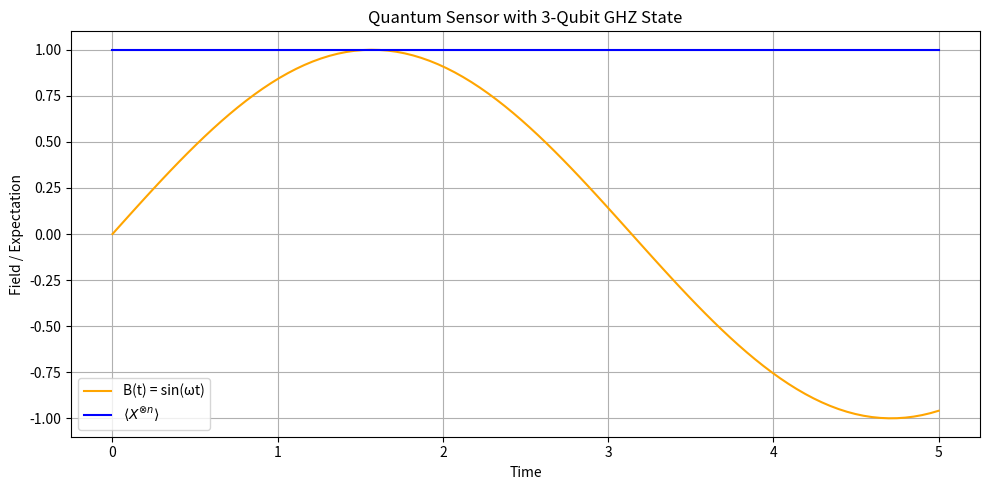

Write Python code to recreate this figure.
import numpy as np
import matplotlib.pyplot as plt

# --- Quantum Gates and Helpers ---

I = np.eye(2)
X = np.array([[0, 1], [1, 0]])
Y = np.array([[0, -1j], [1j, 0]])
Z = np.array([[1, 0], [0, -1]])

H = (1 / np.sqrt(2)) * np.array([[1, 1], [1, -1]])

def kron_n(*ops):
    """Kronecker product of a sequence of gates."""
    result = ops[0]
    for op in ops[1:]:
        result = np.kron(result, op)
    return result

def GHZ_state(n):
    """Create GHZ state |00..0> + |11..1>."""
    state = np.zeros(2**n, dtype=complex)
    state[0] = 1
    state[-1] = 1
    return state / np.sqrt(2)

def evolve_magnetic(state, B_t, t, gamma, n):
    """Evolve under H = γ B(t) ΣZ_i for time t."""
    phi = gamma * B_t * t
    U = np.eye(1, dtype=complex)
    for _ in range(n):
        U = np.kron(U, expm(-1j * phi * Z / 2))
    return U @ state


def expm(matrix):
    """Matrix exponential for 2x2 Hermitian matrix."""
    eigvals, eigvecs = np.linalg.eigh(matrix)
    return eigvecs @ np.diag(np.exp(eigvals)) @ eigvecs.conj().T

def measure_in_X_basis(state, n):
    """Measure expectation value of X⊗X⊗...⊗X."""
    Xn = kron_n(*([X] * n))
    return np.real(np.vdot(state, Xn @ state))

# --- Parameters ---

n = 3  # Number of qubits (entangled sensor)
gamma = 1.0  # gyromagnetic ratio
B0 = 1.0     # field amplitude
omega = 1.0  # frequency of magnetic field
times = np.linspace(0, 5, 100)

# --- Sensing Simulation ---

expectations = []
true_fields = []

for t in times:
    B_t = B0 * np.sin(omega * t)
    true_fields.append(B_t)

    # Prepare GHZ state
    psi0 = GHZ_state(n)

    # Evolve under collective B field
    psi_t = evolve_magnetic(psi0, B_t, t, gamma, n)

    # Apply inverse GHZ preparation (H and CNOTs)
    # For ideal simulation, we just measure in X^⊗n basis
    expX = measure_in_X_basis(psi_t, n)
    expectations.append(expX)

plt.figure(figsize=(10, 5))
plt.plot(times, true_fields, label='B(t) = sin(ωt)', color='orange')
plt.plot(times, expectations, label=r'$\langle X^{\otimes n} \rangle$', color='blue')
plt.xlabel("Time")
plt.ylabel("Field / Expectation")
plt.title(f"Quantum Sensor with {n}-Qubit GHZ State")
plt.legend()
plt.grid(True)
plt.tight_layout()
plt.show()
